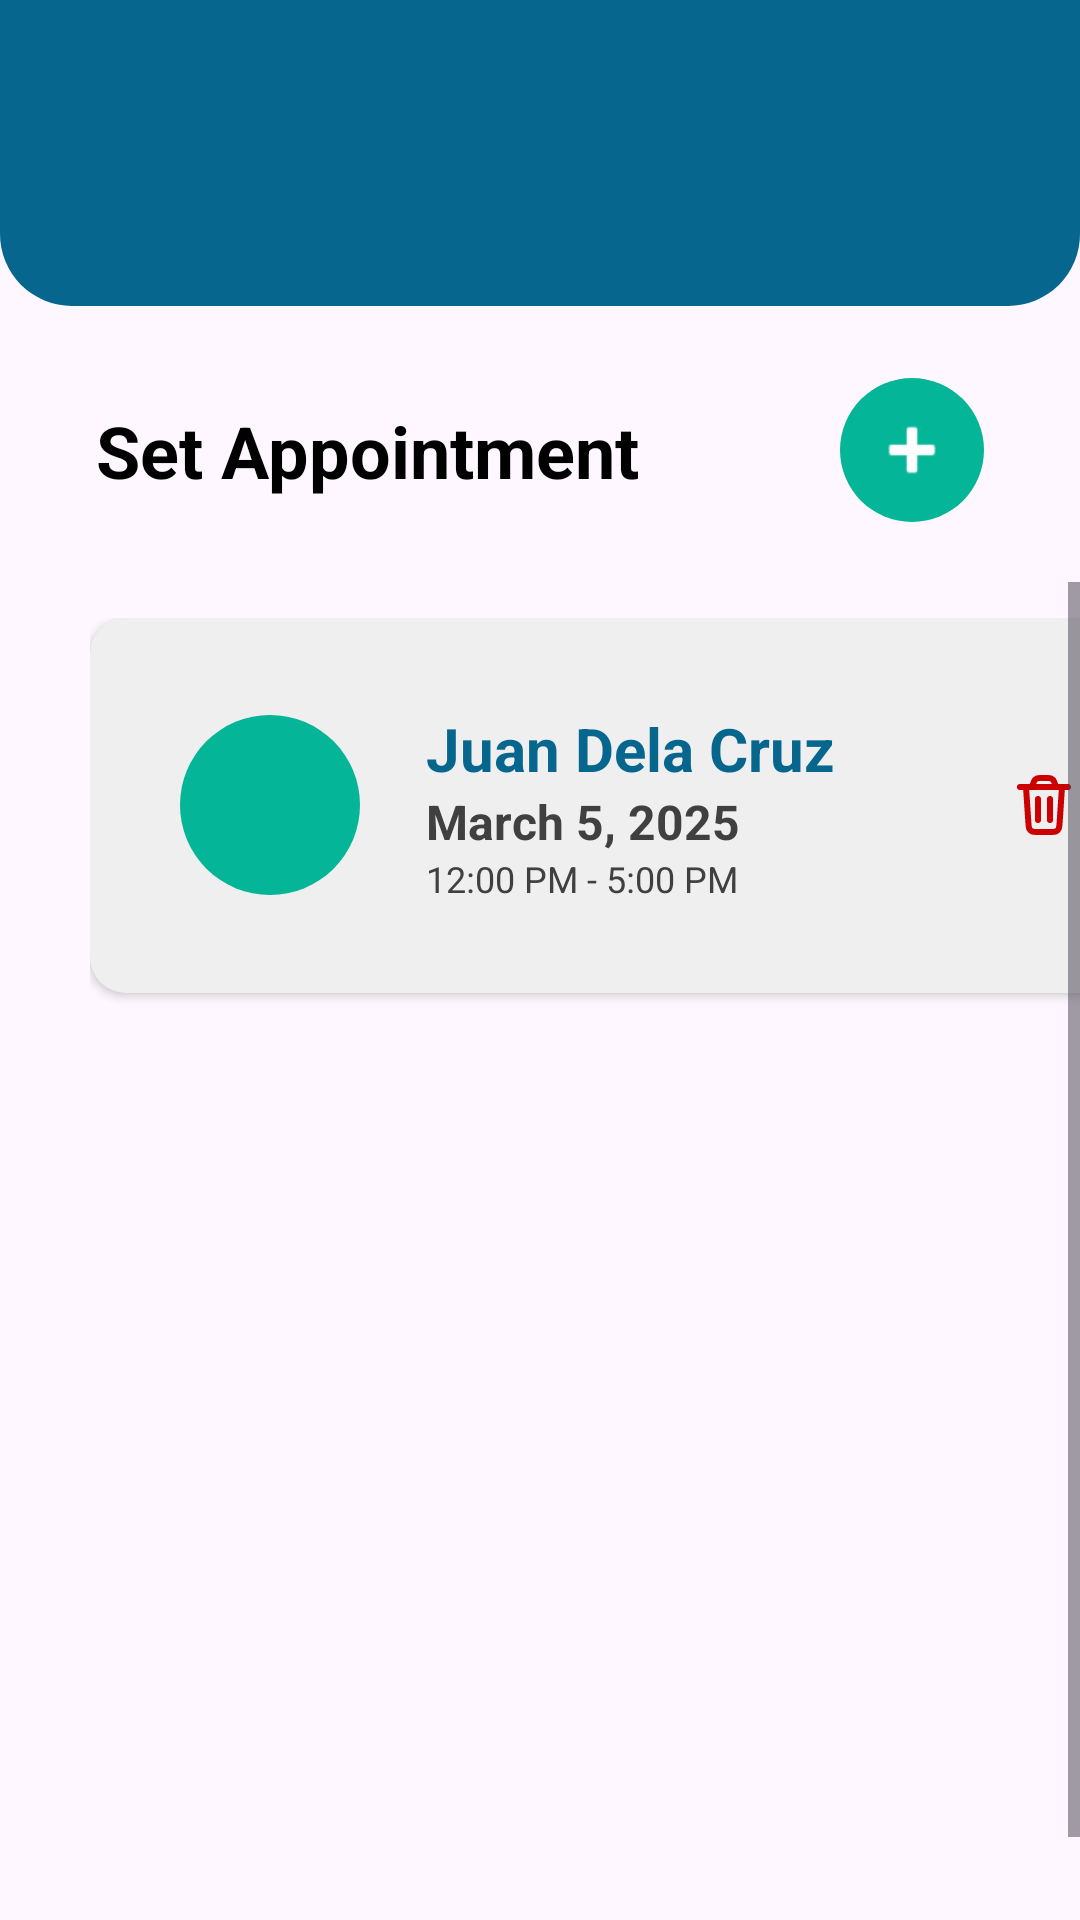

Here is an Android app screen rendered from its layout file. Give the layout XML and the strings, colors and styles it references.
<!-- AndroidManifest.xml: application theme Theme.CS320_Hospital_and_Medical_Android_App -->
<!-- res/layout/schedule_appointment_patient.xml -->
<?xml version="1.0" encoding="utf-8"?>

<androidx.constraintlayout.widget.ConstraintLayout xmlns:android="http://schemas.android.com/apk/res/android"
    xmlns:app="http://schemas.android.com/apk/res-auto"
    xmlns:tools="http://schemas.android.com/tools"
    android:layout_width="match_parent"
    android:layout_height="match_parent"
    tools:ignore="HardcodedText">

    
    <include
        android:id="@+id/includeWatermark"
        layout="@layout/logo_watermark"
        android:layout_width="wrap_content"
        android:layout_height="wrap_content"
        app:layout_constraintBottom_toBottomOf="parent"
        app:layout_constraintEnd_toEndOf="parent" />

    
    <include
        android:id="@+id/includeHeader"
        layout="@layout/header_bar"
        app:layout_constraintEnd_toEndOf="parent"
        app:layout_constraintStart_toStartOf="parent"
        app:layout_constraintTop_toTopOf="parent" />

    
    <androidx.constraintlayout.widget.ConstraintLayout
        android:id="@+id/titleContainer"
        android:layout_width="0dp"
        android:layout_height="wrap_content"
        android:layout_marginTop="24dp"
        android:paddingStart="32dp"
        android:paddingEnd="32dp"
        app:layout_constraintTop_toBottomOf="@id/includeHeader"
        app:layout_constraintStart_toStartOf="parent"
        app:layout_constraintEnd_toEndOf="parent">

        <TextView
            android:id="@+id/screenName"
            android:layout_width="0dp"
            android:layout_height="wrap_content"
            android:text="Set Appointment"
            android:textSize="24sp"
            android:textStyle="bold"
            android:textColor="@color/black"
            app:layout_constraintStart_toStartOf="parent"
            app:layout_constraintTop_toTopOf="parent"
            app:layout_constraintBottom_toBottomOf="parent"
            app:layout_constraintEnd_toStartOf="@id/addAppointmentBtn"
            app:layout_goneMarginEnd="16dp" />

        <ImageButton
            android:id="@+id/addAppointmentBtn"
            android:layout_width="48dp"
            android:layout_height="48dp"
            android:background="@drawable/bg_circle_emerald"
            android:src="@android:drawable/ic_input_add"
            android:contentDescription="@string/add_appointment"
            android:scaleType="centerInside"
            android:padding="10dp"
            android:clickable="true"
            android:focusable="true"
            app:layout_constraintEnd_toEndOf="parent"
            app:layout_constraintTop_toTopOf="parent"
            app:layout_constraintBottom_toBottomOf="parent"
            app:tint="@color/white" />
    </androidx.constraintlayout.widget.ConstraintLayout>


    
    <androidx.recyclerview.widget.RecyclerView
        android:id="@+id/recyclerAppointment"
        android:layout_width="0dp"
        android:layout_height="0dp"
        android:layout_marginTop="20dp"
        android:layout_marginBottom="16dp"
        android:clipToPadding="false"
        android:paddingBottom="12dp"
        app:layout_constraintTop_toBottomOf="@id/titleContainer"
        app:layout_constraintBottom_toBottomOf="parent"
        app:layout_constraintStart_toStartOf="parent"
        app:layout_constraintEnd_toEndOf="parent"
        tools:listitem="@layout/schedule_appointment_card_patient" />

    
    <ScrollView
        android:layout_width="0dp"
        android:layout_height="0dp"
        android:layout_marginTop="20dp"
        android:layout_marginBottom="16dp"
        android:fillViewport="true"
        app:layout_constraintTop_toBottomOf="@id/titleContainer"
        app:layout_constraintBottom_toBottomOf="parent"
        app:layout_constraintStart_toStartOf="parent"
        app:layout_constraintEnd_toEndOf="parent">

        <LinearLayout
            android:layout_width="match_parent"
            android:id="@+id/listAppointments"
            android:layout_height="wrap_content"
            android:orientation="vertical"
            android:layout_marginStart="30dp"
            android:layout_marginEnd="30dp"
            android:layout_marginTop="12dp"
            android:layout_marginBottom="16dp">

            <include layout="@layout/schedule_appointment_card_patient" />

            <TextView
                android:id="@+id/noAppointmentTV"
                android:layout_width="match_parent"
                android:layout_height="match_parent"
                android:padding="20dp"
                android:text="No appointments available, click the green plus button to add appointment."
                android:textAlignment="center"
                android:textSize="20sp"
                android:visibility="gone"/>
        </LinearLayout>
    </ScrollView>


</androidx.constraintlayout.widget.ConstraintLayout>
<!-- res/layout/logo_watermark.xml (included above) -->
<?xml version="1.0" encoding="utf-8"?>

<androidx.constraintlayout.widget.ConstraintLayout
    xmlns:android="http://schemas.android.com/apk/res/android"
    xmlns:app="http://schemas.android.com/apk/res-auto"
    android:layout_width="wrap_content"
    android:layout_height="wrap_content">

    <ImageView
        android:id="@+id/logoWatermark"
        android:layout_width="471dp"
        android:layout_height="442dp"
        android:alpha="0.2"
        android:scaleType="fitCenter"
        android:src="@drawable/logo_kmed_primary"
        app:layout_constraintBottom_toBottomOf="parent"
        app:layout_constraintEnd_toEndOf="parent"
        android:layout_marginEnd="-80dp"
        android:layout_marginBottom="-80dp"/>
</androidx.constraintlayout.widget.ConstraintLayout>
<!-- res/layout/header_bar.xml (included above) -->
<?xml version="1.0" encoding="utf-8"?>
<FrameLayout xmlns:android="http://schemas.android.com/apk/res/android"
    android:id="@+id/headerBackground"
    android:layout_width="match_parent"
    android:layout_height="wrap_content"
    android:layout_gravity="center_horizontal"
    android:background="@drawable/bg_header"
    android:minHeight="50dp"
    android:paddingLeft="30dp"
    android:paddingTop="40dp"
    android:paddingRight="30dp"
    android:paddingBottom="30dp">

    
    <ImageView
        android:id="@+id/logo"
        android:layout_width="32dp"
        android:layout_height="32dp"
        android:layout_gravity="start|top"
        android:clickable="true"
        android:contentDescription="Dashboard"
        android:focusable="true"
        android:src="@drawable/logo_kmed_negative" />

    
    <ImageView
        android:id="@+id/settings"
        android:visibility="gone"
        android:layout_width="28dp"
        android:layout_height="22dp"
        android:layout_gravity="end|top"
        android:clickable="true"
        android:contentDescription="Settings"
        android:focusable="true"
        android:src="@drawable/icon_settings_line" />

</FrameLayout>
<!-- res/layout/schedule_appointment_card_patient.xml (included above) -->
<LinearLayout xmlns:android="http://schemas.android.com/apk/res/android"
    xmlns:app="http://schemas.android.com/apk/res-auto"
    android:layout_width="match_parent"
    android:layout_height="wrap_content"
    android:layout_marginBottom="12dp"
    android:background="@drawable/bg_schedule_cards"
    android:backgroundTint="@color/mediumGray"
    android:elevation="2dp"
    android:gravity="center_vertical"
    android:orientation="horizontal"
    android:paddingLeft="30dp"
    android:paddingTop="20dp"
    android:paddingRight="30dp"
    android:paddingBottom="20dp">

    
    <FrameLayout
        android:layout_width="60dp"
        android:layout_height="60dp"
        android:layout_marginEnd="12dp"
        android:background="@drawable/bg_circle_emerald"
        android:padding="14dp">

        <com.google.android.material.imageview.ShapeableImageView
            android:id="@+id/imageDoctor"
            android:layout_width="match_parent"
            android:layout_height="match_parent"
            android:scaleType="centerCrop"
            android:src="@drawable/logo_kmed_negative"
            app:shapeAppearanceOverlay="@style/CircleImageView" />
    </FrameLayout>

    
    <LinearLayout
        android:id="@+id/scheduleTextContainer"
        android:layout_width="0dp"
        android:layout_height="wrap_content"
        android:layout_weight="1"
        android:orientation="vertical"
        android:padding="10dp">

        <TextView
            android:id="@+id/doctorName"
            android:layout_width="wrap_content"
            android:layout_height="wrap_content"
            android:lineSpacingExtra="0dp"
            android:text="Juan Dela Cruz"
            android:textColor="@color/darkBlue"
            android:textSize="20sp"
            android:textStyle="bold" />

        <TextView
            android:id="@+id/scheduleDateTime"
            android:layout_width="wrap_content"
            android:layout_height="wrap_content"
            android:lineSpacingExtra="0dp"
            android:text="March 5, 2025"
            android:textColor="@color/darkGray"
            android:textSize="16sp"
            android:textStyle="bold" />

        <TextView
            android:id="@+id/reasonOut"
            android:layout_width="wrap_content"
            android:layout_height="wrap_content"
            android:lineSpacingExtra="0dp"
            android:text="12:00 PM - 5:00 PM"
            android:textColor="@color/darkGray"
            android:textSize="12sp"/>
    </LinearLayout>

    
    <ImageView
        android:id="@+id/deleteBtn"
        android:layout_width="24dp"
        android:layout_height="24dp"
        android:layout_marginStart="12dp"
        android:contentDescription="Delete"
        android:src="@drawable/icon_trash"
        app:tint="@color/red" />
</LinearLayout>
<!-- resources referenced by this layout -->
<resources>
  <color name="black">#FF000000</color>
  <color name="darkBlue">#06668d</color>
  <color name="darkGray">#404040</color>
  <color name="mediumGray">#efefef</color>
  <color name="red">#cc0000</color>
  <color name="white">#FFFFFFFF</color>
  <!-- drawable bg_circle_emerald (drawable) -->
  <?xml version="1.0" encoding="utf-8"?>
  
  <shape xmlns:android="http://schemas.android.com/apk/res/android"
      android:shape="oval">
  
      <solid android:color="@color/emerald"/>
  </shape>
  <!-- drawable bg_header (drawable) -->
  <?xml version="1.0" encoding="utf-8"?>
  
  <shape xmlns:android="http://schemas.android.com/apk/res/android">
      <solid android:color="@color/darkBlue" />
      <corners android:bottomLeftRadius="24dp" android:bottomRightRadius="24dp" />
  </shape>
  <!-- drawable bg_schedule_cards (drawable) -->
  <?xml version="1.0" encoding="utf-8"?>
  
  <shape xmlns:android="http://schemas.android.com/apk/res/android"
      android:shape="rectangle">
      <solid android:color="@color/mediumGray" />
      <corners android:radius="12dp" />
  </shape>
  <!-- drawable icon_trash (drawable) -->
  <vector xmlns:android="http://schemas.android.com/apk/res/android"
      android:width="800dp"
      android:height="800dp"
      android:viewportWidth="24"
      android:viewportHeight="24">
    <path
        android:pathData="M18,6L17.199,18.013C17.129,19.065 17.094,19.591 16.867,19.99C16.667,20.341 16.365,20.624 16.001,20.8C15.588,21 15.061,21 14.006,21H9.994C8.939,21 8.412,21 7.999,20.8C7.635,20.624 7.333,20.341 7.133,19.99C6.906,19.591 6.871,19.065 6.801,18.013L6,6M4,6H20M16,6L15.729,5.188C15.467,4.401 15.336,4.008 15.093,3.717C14.878,3.46 14.602,3.261 14.29,3.139C13.938,3 13.523,3 12.694,3H11.306C10.477,3 10.062,3 9.71,3.139C9.398,3.261 9.122,3.46 8.907,3.717C8.664,4.008 8.533,4.401 8.271,5.188L8,6M14,10V17M10,10V17"
        android:strokeLineJoin="round"
        android:strokeWidth="2"
        android:fillColor="#00000000"
        android:strokeColor="#000000"
        android:strokeLineCap="round"/>
  </vector>
  <string name="add_appointment">Add Appointment</string>
  <style name="CircleImageView" parent="">
          <item name="cornerFamily">rounded</item>
          <item name="cornerSize">50%</item>
      </style>
  <style name="Theme.CS320_Hospital_and_Medical_Android_App" parent="Base.Theme.CS320_Hospital_and_Medical_Android_App" />
  <color name="emerald">#04b598</color>
  <style name="Base.Theme.CS320_Hospital_and_Medical_Android_App" parent="Theme.Material3.DayNight.NoActionBar">
          <item name="fontFamily">@font/font</item>
          
          
      </style>
</resources>
